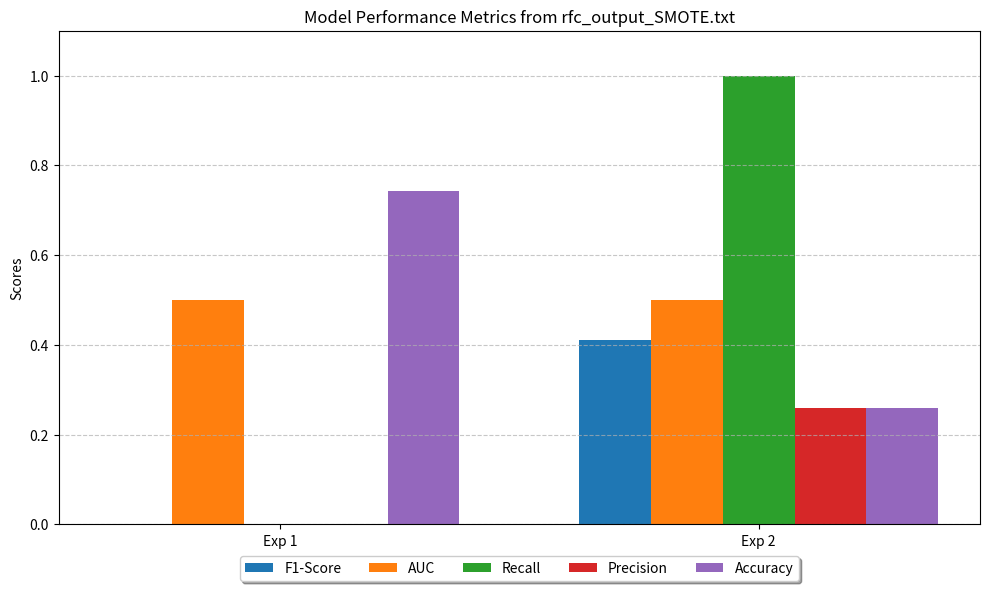

Python code for this plot:
#!python
import re
import matplotlib.pyplot as plt
import numpy as np

# Simulating reading the file content
# Replace 'file_content' with: with open('rfc_output_SMOTE.txt', 'r') as f: file_content = f.read()
file_content = """
Metrics on New Data:
  AUC:       0.5000
  Recall:    0.0000
  Precision: 0.0000
  F1-Score:  0.0000
  Accuracy:  0.7419

Metrics on New Data:
  AUC:       0.5000
  Recall:    1.0000
  Precision: 0.2581
  F1-Score:  0.4103
  Accuracy:  0.2581
"""

# Regex to extract metrics blocks
pattern = r"Metrics on New Data:\s+AUC:\s+([\d\.]+)\s+Recall:\s+([\d\.]+)\s+Precision:\s+([\d\.]+)\s+F1-Score:\s+([\d\.]+)\s+Accuracy:\s+([\d\.]+)"
matches = re.findall(pattern, file_content)

# Data structure to hold lists of scores
data = {
    "AUC": [],
    "Recall": [],
    "Precision": [],
    "F1-Score": [],
    "Accuracy": []
}

# Parse matches
for match in matches:
    data["AUC"].append(float(match[0]))
    data["Recall"].append(float(match[1]))
    data["Precision"].append(float(match[2]))
    data["F1-Score"].append(float(match[3]))
    data["Accuracy"].append(float(match[4]))

# Plotting
labels = [f"Exp {i+1}" for i in range(len(matches))]
x = np.arange(len(labels))  # the label locations
width = 0.15  # the width of the bars

fig, ax = plt.subplots(figsize=(10, 6))

# Generate bars for each metric
rects1 = ax.bar(x - 2*width, data["F1-Score"], width, label='F1-Score')
rects2 = ax.bar(x - width, data["AUC"], width, label='AUC')
rects3 = ax.bar(x, data["Recall"], width, label='Recall')
rects4 = ax.bar(x + width, data["Precision"], width, label='Precision')
rects5 = ax.bar(x + 2*width, data["Accuracy"], width, label='Accuracy')

# Add some text for labels, title and custom x-axis tick labels, etc.
ax.set_ylabel('Scores')
ax.set_title('Model Performance Metrics from rfc_output_SMOTE.txt')
ax.set_xticks(x)
ax.set_xticklabels(labels)
ax.set_ylim(0, 1.1)  # Set y-axis limit to accommodate 0-1 range
ax.legend(loc='upper center', bbox_to_anchor=(0.5, -0.05), fancybox=True, shadow=True, ncol=5)

ax.grid(axis='y', linestyle='--', alpha=0.7)

fig.tight_layout()

plt.show()
